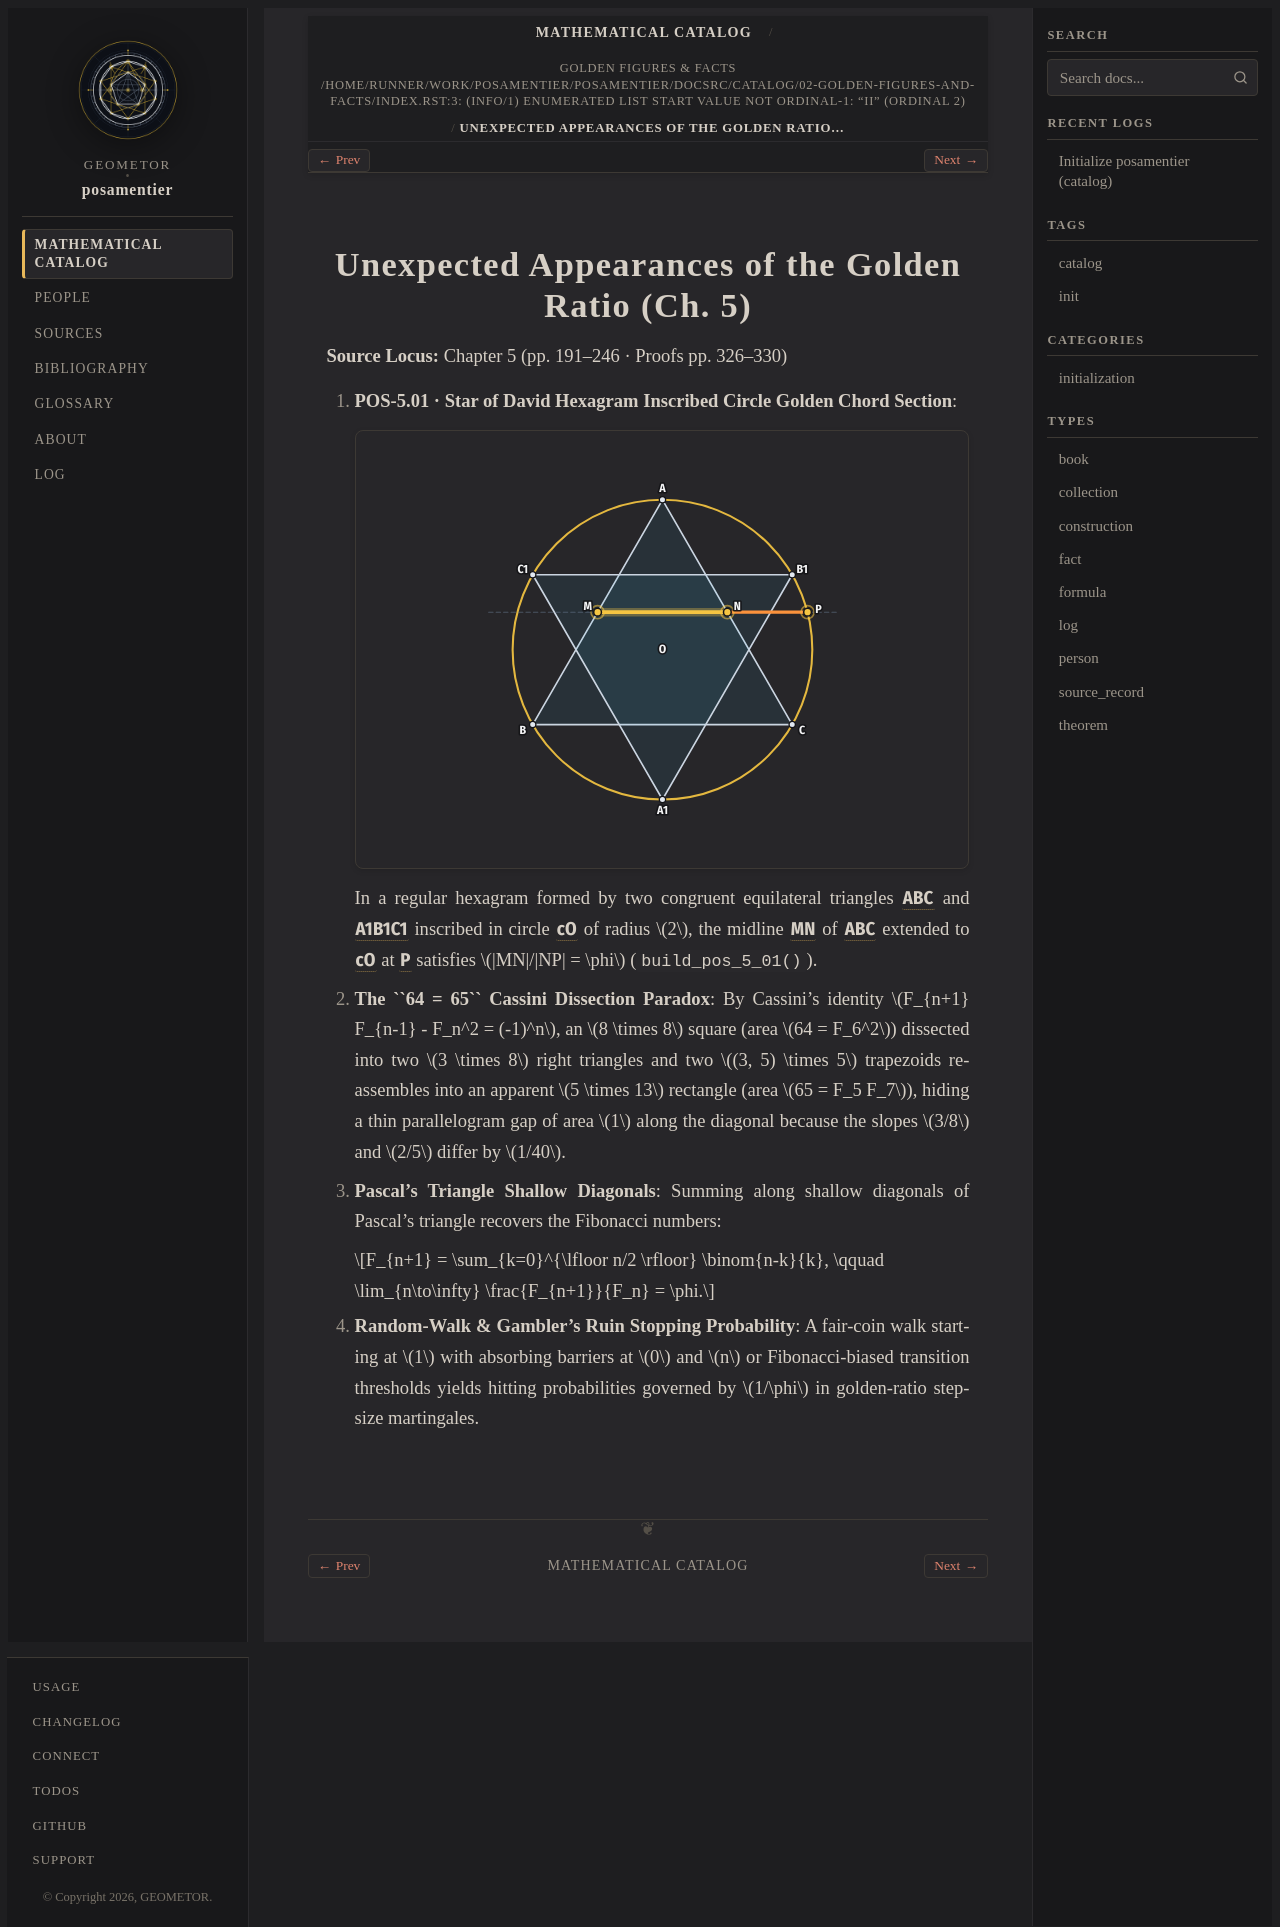

repository: geometor/posamentier · page: catalog/02-golden-figures-and-facts/unexpected-appearances.html · generator: sphinx

:type: fact
:order: 4
:excerpt: Star of David hexagram golden chord section (POS-5.01), similar triangles on triangle sides, 64=65 Cassini dissection, Pascal shallow diagonals, and random walks.

Unexpected Appearances of the Golden Ratio (Ch. 5)
==================================================

**Source Locus:** Chapter 5 (pp. 191–246 · Proofs pp. 326–330)

1. **POS-5.01 · Star of David Hexagram Inscribed Circle Golden Chord Section**:

   .. picture:: pos-5-01.svg
      :alt: POS-5.01 — Star of David Hexagram Inscribed Circle Golden Chord Section

   In a regular hexagram formed by two congruent equilateral triangles :g:`ABC` and :g:`A1B1C1` inscribed in circle :g:`cO` of radius :math:`2`, the midline :g:`MN` of :g:`ABC` extended to :g:`cO` at :g:`P` satisfies :math:`|MN|/|NP| = \phi` (:func:`~geometor.posamentier.constructions.build_pos_5_01`).

2. **The ``64 = 65`` Cassini Dissection Paradox**:
   By Cassini's identity :math:`F_{n+1} F_{n-1} - F_n^2 = (-1)^n`, an :math:`8 \times 8` square (area :math:`64 = F_6^2`) dissected into two :math:`3 \times 8` right triangles and two :math:`(3, 5) \times 5` trapezoids reassembles into an apparent :math:`5 \times 13` rectangle (area :math:`65 = F_5 F_7`), hiding a thin parallelogram gap of area :math:`1` along the diagonal because the slopes :math:`3/8` and :math:`2/5` differ by :math:`1/40`.

3. **Pascal's Triangle Shallow Diagonals**:
   Summing along shallow diagonals of Pascal's triangle recovers the Fibonacci numbers:

   .. math::

      F_{n+1} = \sum_{k=0}^{\lfloor n/2 \rfloor} \binom{n-k}{k}, \qquad \lim_{n\to\infty} \frac{F_{n+1}}{F_n} = \phi.

4. **Random-Walk & Gambler's Ruin Stopping Probability**:
   A fair-coin walk starting at :math:`1` with absorbing barriers at :math:`0` and :math:`n` or Fibonacci-biased transition thresholds yields hitting probabilities governed by :math:`1/\phi` in golden-ratio step-size martingales.
